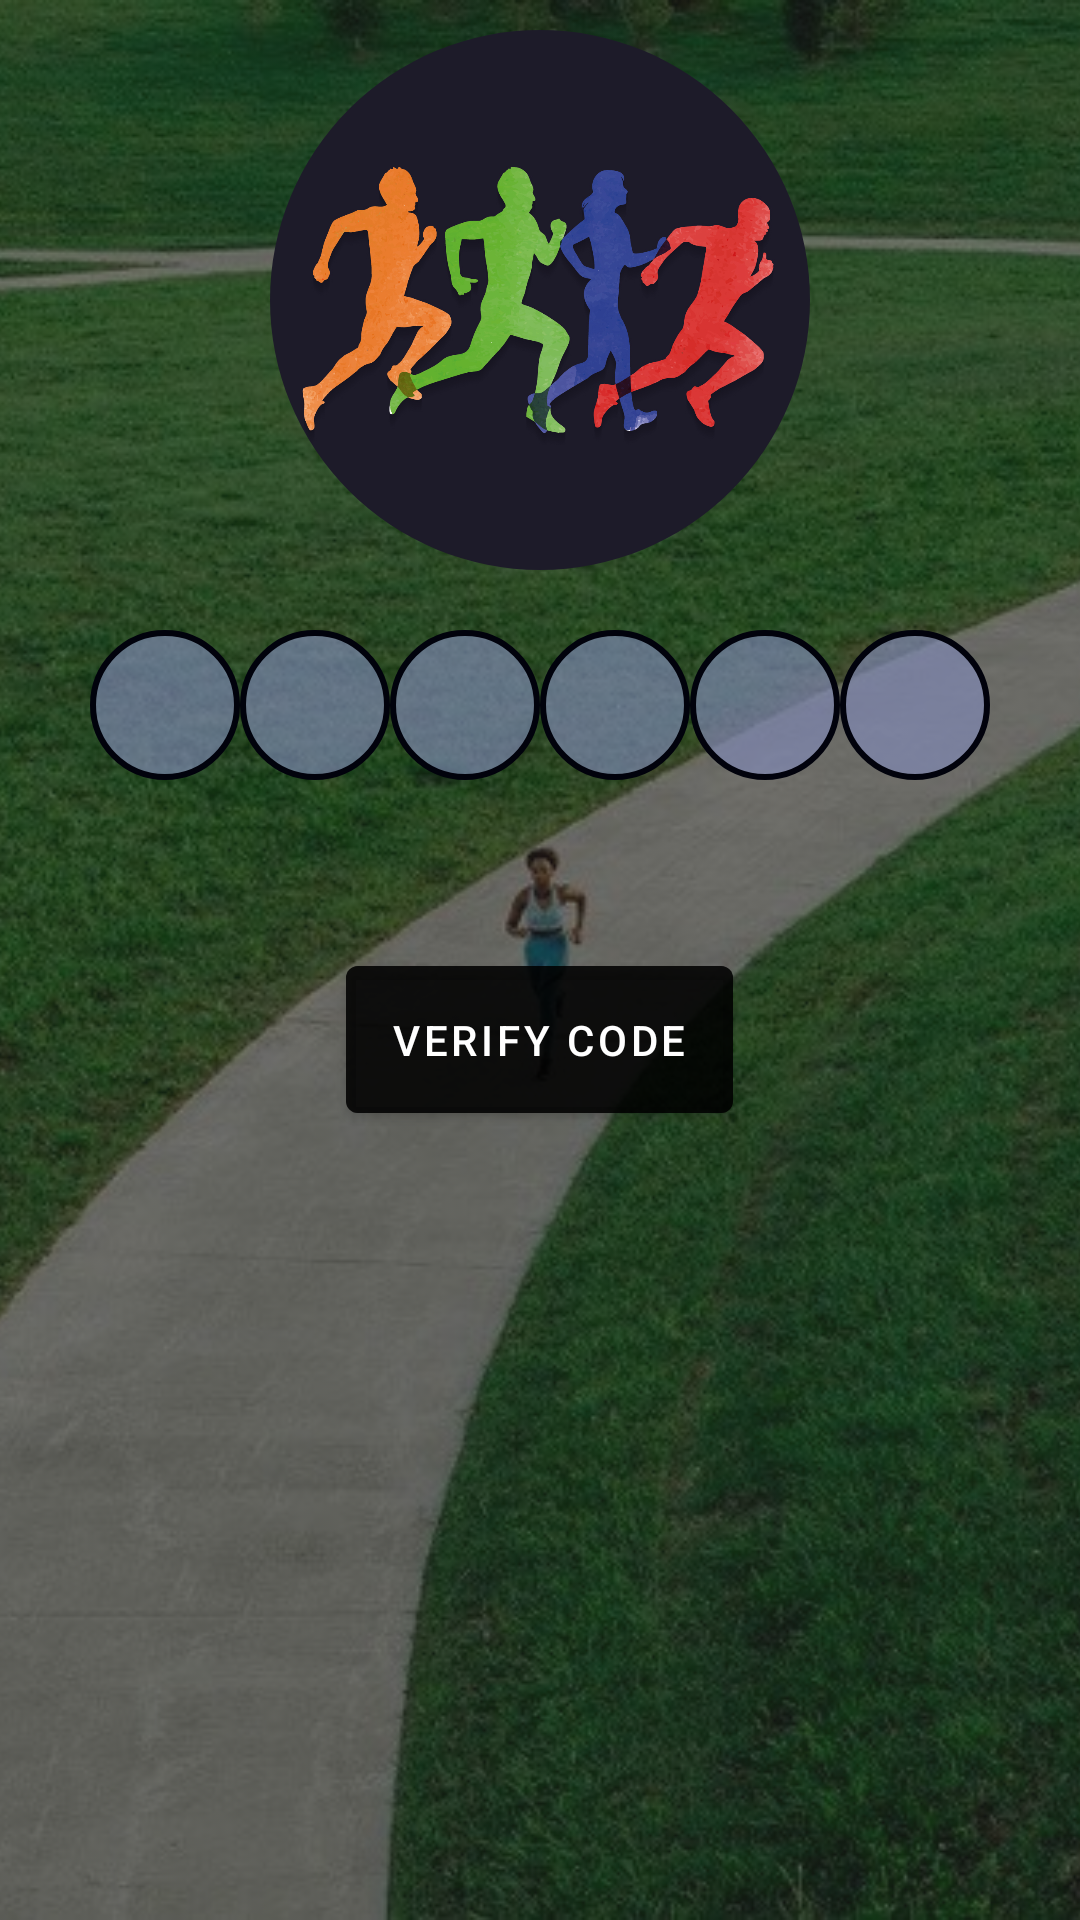

Write the Android layout XML for this screen, with the resource values it uses.
<!-- AndroidManifest.xml: application theme AppTheme -->
<!-- res/layout/activity_verify_phone_number.xml -->
<?xml version="1.0" encoding="utf-8"?>
<RelativeLayout xmlns:android="http://schemas.android.com/apk/res/android"
    xmlns:app="http://schemas.android.com/apk/res-auto"
    xmlns:tools="http://schemas.android.com/tools"
    android:layout_width="match_parent"
    android:layout_height="match_parent"
    android:background="#1C1C1C"
    tools:context=".VerifyPhoneNumberActivity">
    <ImageView
        android:layout_width="match_parent"
        android:layout_height="match_parent"
        android:layout_centerInParent="true"
        android:alpha="0.4"
        android:scaleType="centerCrop"
        android:src="@drawable/img_runnablebackground" />

    <com.google.android.material.imageview.ShapeableImageView
        android:id="@+id/verify_IMG_logo"
        android:layout_width="180dp"
        android:layout_height="180dp"
        android:layout_marginTop="10dp"
        android:layout_centerHorizontal="true"
        app:shapeAppearanceOverlay="@style/roundedImageView"
        android:src="@drawable/img_runnablelogo"
        />

    <androidx.appcompat.widget.LinearLayoutCompat
        android:id="@+id/verify_LAY_code"
        android:layout_width="match_parent"
        android:layout_height="wrap_content"
        android:layout_below="@+id/verify_IMG_logo"
        android:layout_centerInParent="true"
        android:layout_marginTop="20dp"
        android:gravity="center"
        android:orientation="horizontal">

        <EditText
            android:id="@+id/verify_ETXT_digit_1"
            android:layout_width="50dp"
            android:layout_height="50dp"
            android:layout_gravity="center"
            android:background="@drawable/edittext_background"
            android:gravity="center"
            android:inputType="number"
            android:maxLength="1"
            android:nextFocusForward="@id/verify_ETXT_digit_2"
            android:padding="5dp"
            android:textColor="#000000"
            android:textSize="20sp"
            android:textStyle="bold" />

        <EditText
            android:id="@+id/verify_ETXT_digit_2"
            android:layout_width="50dp"
            android:layout_height="50dp"
            android:background="@drawable/edittext_background"
            android:gravity="center"
            android:inputType="number"
            android:maxLength="1"
            android:nextFocusForward="@id/verify_ETXT_digit_3"
            android:padding="5dp"
            android:textColor="#000000"
            android:textSize="20sp"
            android:textStyle="bold" />

        <EditText
            android:id="@+id/verify_ETXT_digit_3"
            android:layout_width="50dp"
            android:layout_height="50dp"
            android:background="@drawable/edittext_background"
            android:gravity="center"
            android:inputType="number"
            android:maxLength="1"
            android:nextFocusForward="@id/verify_ETXT_digit_4"
            android:padding="5dp"
            android:textColor="#000000"
            android:textSize="20sp"
            android:textStyle="bold" />

        <EditText
            android:id="@+id/verify_ETXT_digit_4"
            android:layout_width="50dp"
            android:layout_height="50dp"
            android:background="@drawable/edittext_background"
            android:gravity="center"
            android:inputType="number"
            android:maxLength="1"
            android:nextFocusForward="@id/verify_ETXT_digit_5"
            android:padding="5dp"
            android:textColor="#000000"
            android:textSize="20sp"
            android:textStyle="bold" />

        <EditText
            android:id="@+id/verify_ETXT_digit_5"
            android:layout_width="50dp"
            android:layout_height="50dp"
            android:background="@drawable/edittext_background"
            android:gravity="center"
            android:inputType="number"
            android:maxLength="1"
            android:nextFocusForward="@id/verify_ETXT_digit_6"
            android:padding="5dp"
            android:textColor="#000000"
            android:textSize="20sp"
            android:textStyle="bold" />

        <EditText
            android:id="@+id/verify_ETXT_digit_6"
            android:layout_width="50dp"
            android:layout_height="50dp"
            android:background="@drawable/edittext_background"
            android:gravity="center"
            android:inputType="number"
            android:maxLength="1"
            android:padding="5dp"
            android:textColor="#000000"
            android:textSize="20sp"
            android:textStyle="bold" />
    </androidx.appcompat.widget.LinearLayoutCompat>
    <TextView
        android:id="@+id/verify_TXT_error"
        android:layout_width="wrap_content"
        android:layout_height="wrap_content"
        android:layout_below="@+id/verify_LAY_code"
        android:layout_marginTop="10dp"
        android:layout_centerHorizontal="true"
        android:visibility="invisible"
        android:textStyle="bold"
        android:textColor="#AF0000"
        android:text="****"
        android:textSize="20sp"
        android:textAlignment="center"
        />
    <androidx.appcompat.widget.LinearLayoutCompat
        android:layout_width="match_parent"
        android:layout_height="match_parent"
        android:layout_below="@+id/verify_LAY_code"
        android:layout_centerInParent="true"
        android:layout_weight="1"
        android:orientation="vertical"
        android:padding="16dp"
        tools:ignore="MissingClass">

        <com.google.android.material.button.MaterialButton
            android:id="@+id/verify_BTN_verify"
            android:layout_width="wrap_content"
            android:layout_height="wrap_content"
            android:layout_gravity="center"
            android:layout_marginTop="40dp"
            android:backgroundTint="#A3000000"
            android:padding="15dp"
            android:text="Verify Code"
            android:textColor="#ffffff" />


    </androidx.appcompat.widget.LinearLayoutCompat>
</RelativeLayout>
<!-- resources referenced by this layout -->
<resources>
  <!-- drawable edittext_background (drawable) -->
  <?xml version="1.0" encoding="utf-8"?>
  <shape xmlns:android="http://schemas.android.com/apk/res/android"
      android:shape="rectangle">
  
      <solid android:color="#A3848DBC"/>
  
      <stroke
          android:width="2dp"
          android:color="#01020C"/>
  
      <corners android:radius="80dp"/>
  
      <padding
          android:left="5dp"
          android:top="5dp"
          android:right="5dp"
          android:bottom="5dp"/>
  
  </shape>
  <!-- drawable img_runnablebackground: jpg bitmap (drawable, 260174 bytes) -->
  <!-- drawable img_runnablelogo: jpg bitmap (drawable, 313506 bytes) -->
  <style name="roundedImageView" parent="">
          <item name="cornerFamily">rounded</item>
          <item name="cornerSize">90dp</item>
      </style>
  <style name="AppTheme" parent="Theme.MaterialComponents.Light.NoActionBar">
          
          <item name="colorPrimary">@color/purple_500</item>
          <item name="colorPrimaryVariant">@color/purple_700</item>
          <item name="colorOnPrimary">@color/white</item>
          
          <item name="colorSecondary">@color/teal_200</item>
          <item name="colorSecondaryVariant">@color/teal_700</item>
          <item name="colorOnSecondary">@color/black</item>
          
          <item name="android:statusBarColor">?attr/colorPrimaryVariant</item>
      </style>
  <color name="purple_500">#FF6200EE</color>
  <color name="purple_700">#FF3700B3</color>
  <color name="white">#FFFFFFFF</color>
  <color name="teal_200">#FF03DAC5</color>
  <color name="teal_700">#FF018786</color>
  <color name="black">#FF000000</color>
</resources>
